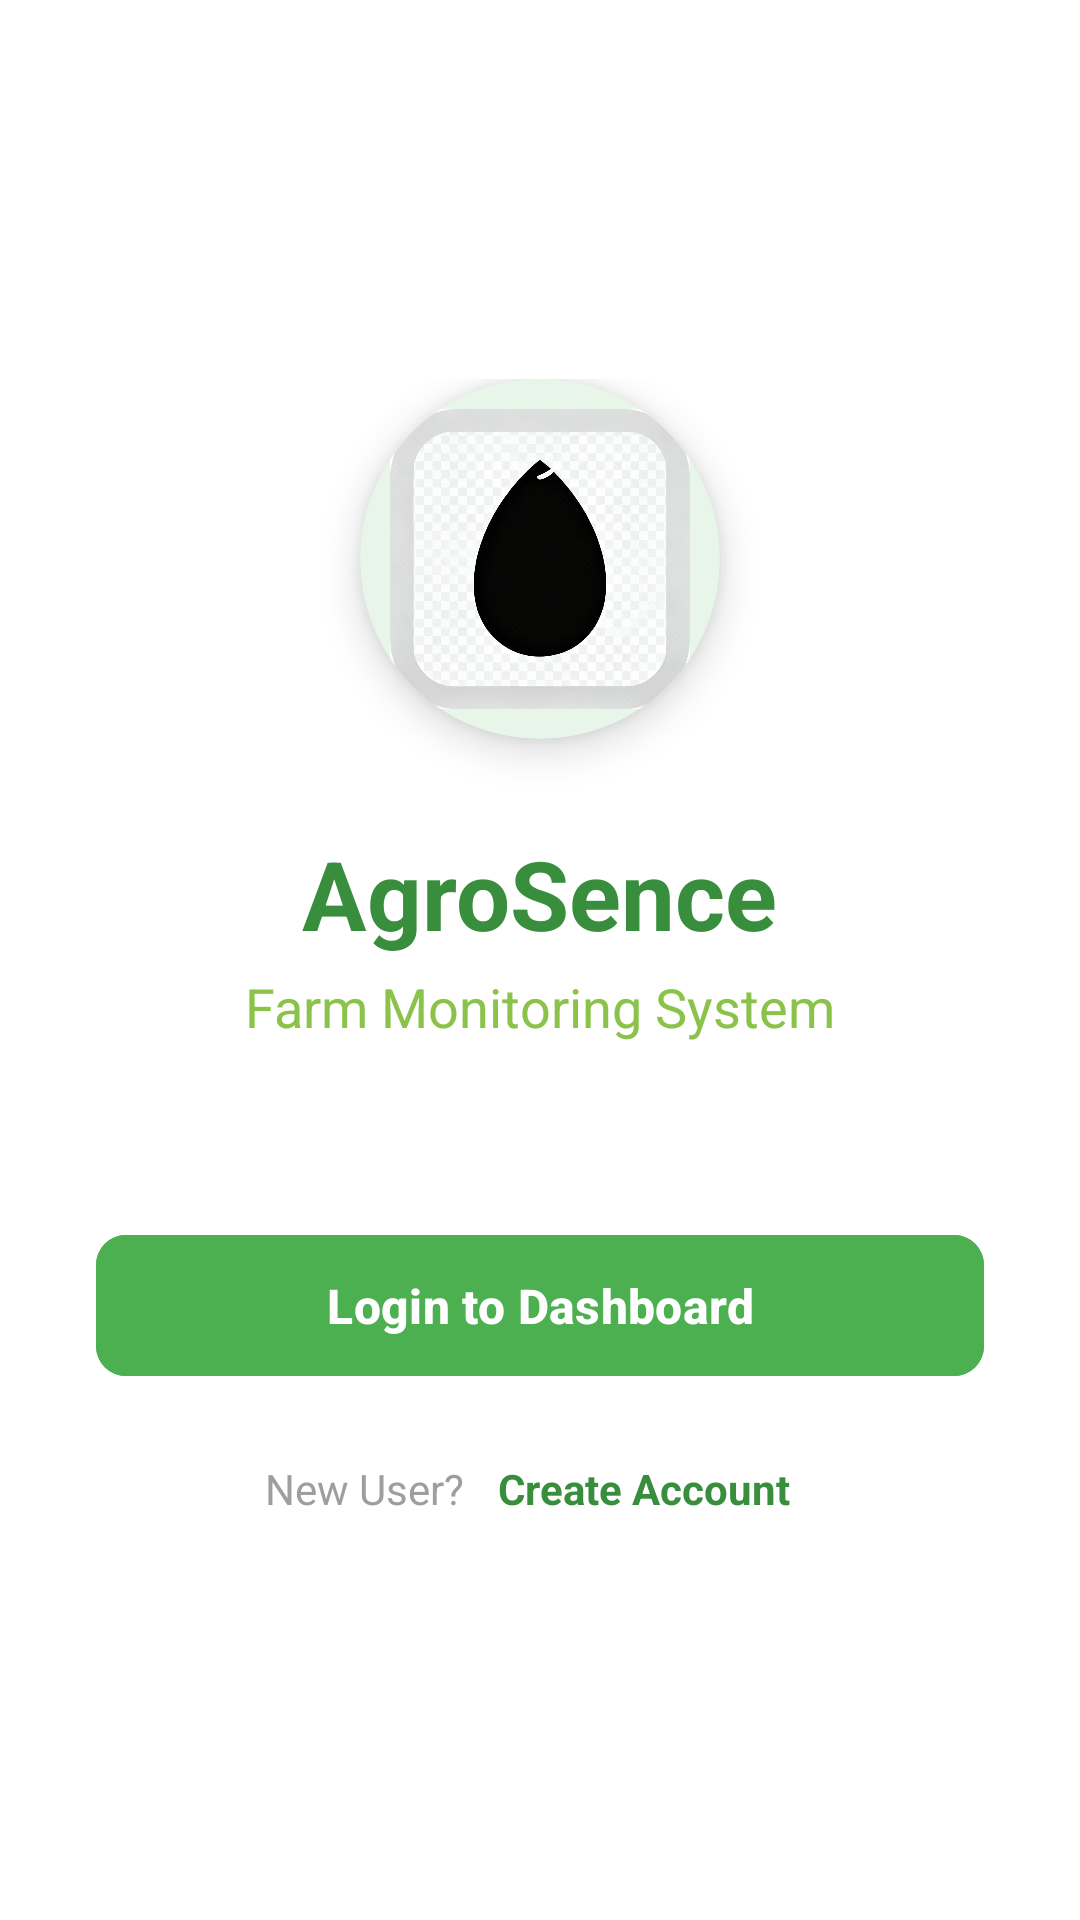

The Android layout XML behind this screen, and the referenced resources:
<!-- AndroidManifest.xml: activity theme Theme.AgriAI.NoActionBar -->
<!-- res/layout/activity_starting.xml -->
<?xml version="1.0" encoding="utf-8"?>
<RelativeLayout xmlns:android="http://schemas.android.com/apk/res/android"
    xmlns:app="http://schemas.android.com/apk/res-auto"
    android:layout_width="match_parent"
    android:layout_height="match_parent"
    android:background="@android:color/white"> <LinearLayout
    android:layout_width="match_parent"
    android:layout_height="wrap_content"
    android:layout_centerInParent="true"
    android:gravity="center"
    android:orientation="vertical"
    android:padding="32dp">

    <androidx.cardview.widget.CardView
        android:id="@+id/logo_container"
        android:layout_width="120dp"
        android:layout_height="120dp"
        android:layout_marginBottom="30dp"
        app:cardCornerRadius="60dp"
        app:cardElevation="8dp"
        android:backgroundTint="#E8F5E9"
        android:background="@drawable/ic_agriculture">

        <ImageView
            android:layout_width="match_parent"
            android:layout_height="match_parent"
            android:src="@drawable/ic_seed"
            android:layout_gravity="center"
            android:padding="10dp"
            android:backgroundTint="#388E3C"
            />

    </androidx.cardview.widget.CardView>

    <TextView
        android:id="@+id/app_title"
        android:layout_width="wrap_content"
        android:layout_height="wrap_content"
        android:layout_marginBottom="4dp"
        android:text="AgroSence"
        android:textColor="#388E3C"
        android:textSize="32sp"
        android:textStyle="bold" />

    <TextView
        android:id="@+id/app_subtitle"
        android:layout_width="wrap_content"
        android:layout_height="wrap_content"
        android:layout_marginBottom="60dp"
        android:text="Farm Monitoring System"
        android:textColor="#8BC34A"
        android:textSize="18sp" />

    <Button
        android:id="@+id/btn_login"
        android:layout_width="match_parent"
        android:layout_height="55dp"
        android:layout_marginBottom="16dp"
        android:backgroundTint="#4CAF50"
        android:text="Login to Dashboard"
        android:textColor="@android:color/white"
        android:textSize="16sp"
        android:textStyle="bold"
        app:cornerRadius="10dp" />

    <LinearLayout
        android:layout_width="wrap_content"
        android:layout_height="wrap_content"
        android:orientation="horizontal"
        android:gravity="center_vertical">

        <TextView
            android:layout_width="wrap_content"
            android:layout_height="wrap_content"
            android:text="New User? "
            android:textColor="#9E9E9E"
            android:textSize="14sp" />

        <TextView
            android:id="@+id/btn_sign_up"
            android:layout_width="wrap_content"
            android:layout_height="wrap_content"
            android:text="Create Account"
            android:textColor="#388E3C"
            android:textSize="14sp"
            android:textStyle="bold"
            android:padding="8dp"
            android:background="?android:attr/selectableItemBackground"
            android:clickable="true"
            android:focusable="true" />
    </LinearLayout>
</LinearLayout>

</RelativeLayout>
<!-- resources referenced by this layout -->
<resources>
  <!-- drawable ic_agriculture (drawable) -->
  <vector android:height="24dp" android:tint="#000000"
      android:viewportHeight="24" android:viewportWidth="24"
      android:width="24dp" xmlns:android="http://schemas.android.com/apk/res/android">
      <path android:fillColor="@android:color/white" android:pathData="M19.5,12c0.93,0 1.74,0.65 1.95,1.56L21.5,14c0,1.1 -0.9,2 -2,2s-2,-0.9 -2,-2c0,-0.85 0.51,-1.58 1.24,-1.9l0.07,-0.15C18.8,12.65 19.57,12 19.5,12z"/>
  </vector>
  <!-- drawable ic_seed: jpg bitmap (drawable, 174964 bytes) -->
  <style name="Theme.AgriAI.NoActionBar">
          <item name="windowActionBar">false</item>
          <item name="windowNoTitle">true</item>
      </style>
</resources>
